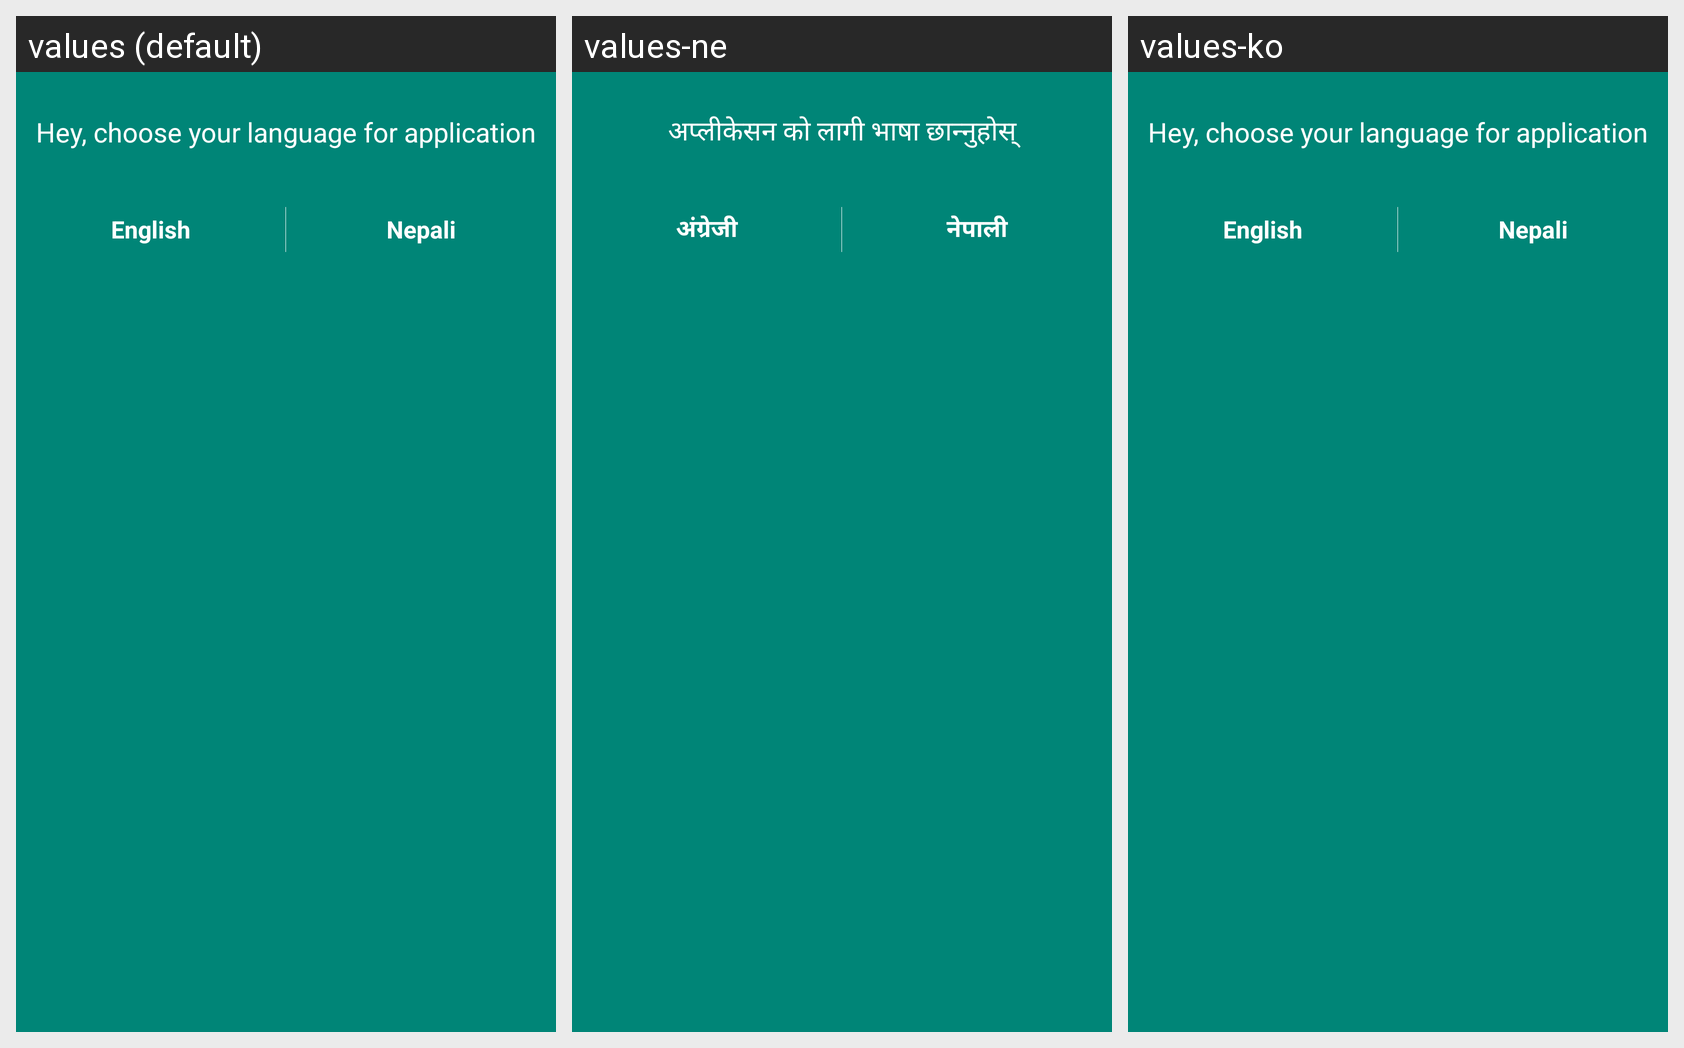

Strings drawn on this Android screen and how each of the app's shown locales translates them:
Android screen res/layout/bottom_sheet_splash_language.xml rendered under 3 locales, left to right: values (default), values-ne, values-ko. Device: Nexus 5 (rendered at 1080×1920; each locale shown at half size, 540×960, under a caption strip naming it); theme AppTheme.
Strings drawn on this screen, with the default value and each locale's value (text and hints the layout hard-codes, and strings that could not be matched under every locale, appear in the picture but are not listed):

choose_language
  values: Hey, choose your language for application
  values-ne: अप्लीकेसन को लागी भाषा छान्नुहोस्
  values-ko: Hey, choose your language for application

english_language
  values: English
  values-ne: अंग्रेजी
  values-ko: English

nepali_language
  values: Nepali
  values-ne: नेपाली
  values-ko: Nepali
